Photos from the image-classification dataset "resized" in the GitHub repository Cerisesss/projet_final_deep_learning. Its 36 classes are: apple, banana, beetroot, bell pepper, cabbage, capsicum, carrot, cauliflower, chilli pepper, corn, cucumber, eggplant, garlic, ginger, grapes, jalepeno, kiwi, lemon, lettuce, mango, onion, orange, paprika, pear, peas, pineapple, pomegranate, potato, raddish, soy beans, spinach, sweet corn, sweet potato, tomato, turnip, watermelon.

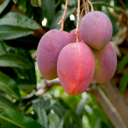
Label: mango

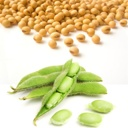
Label: soy beans

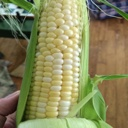
Label: sweet corn

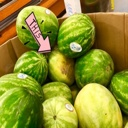
Label: watermelon

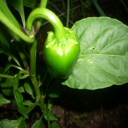
Label: bell pepper

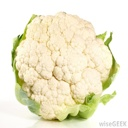
Label: cauliflower
